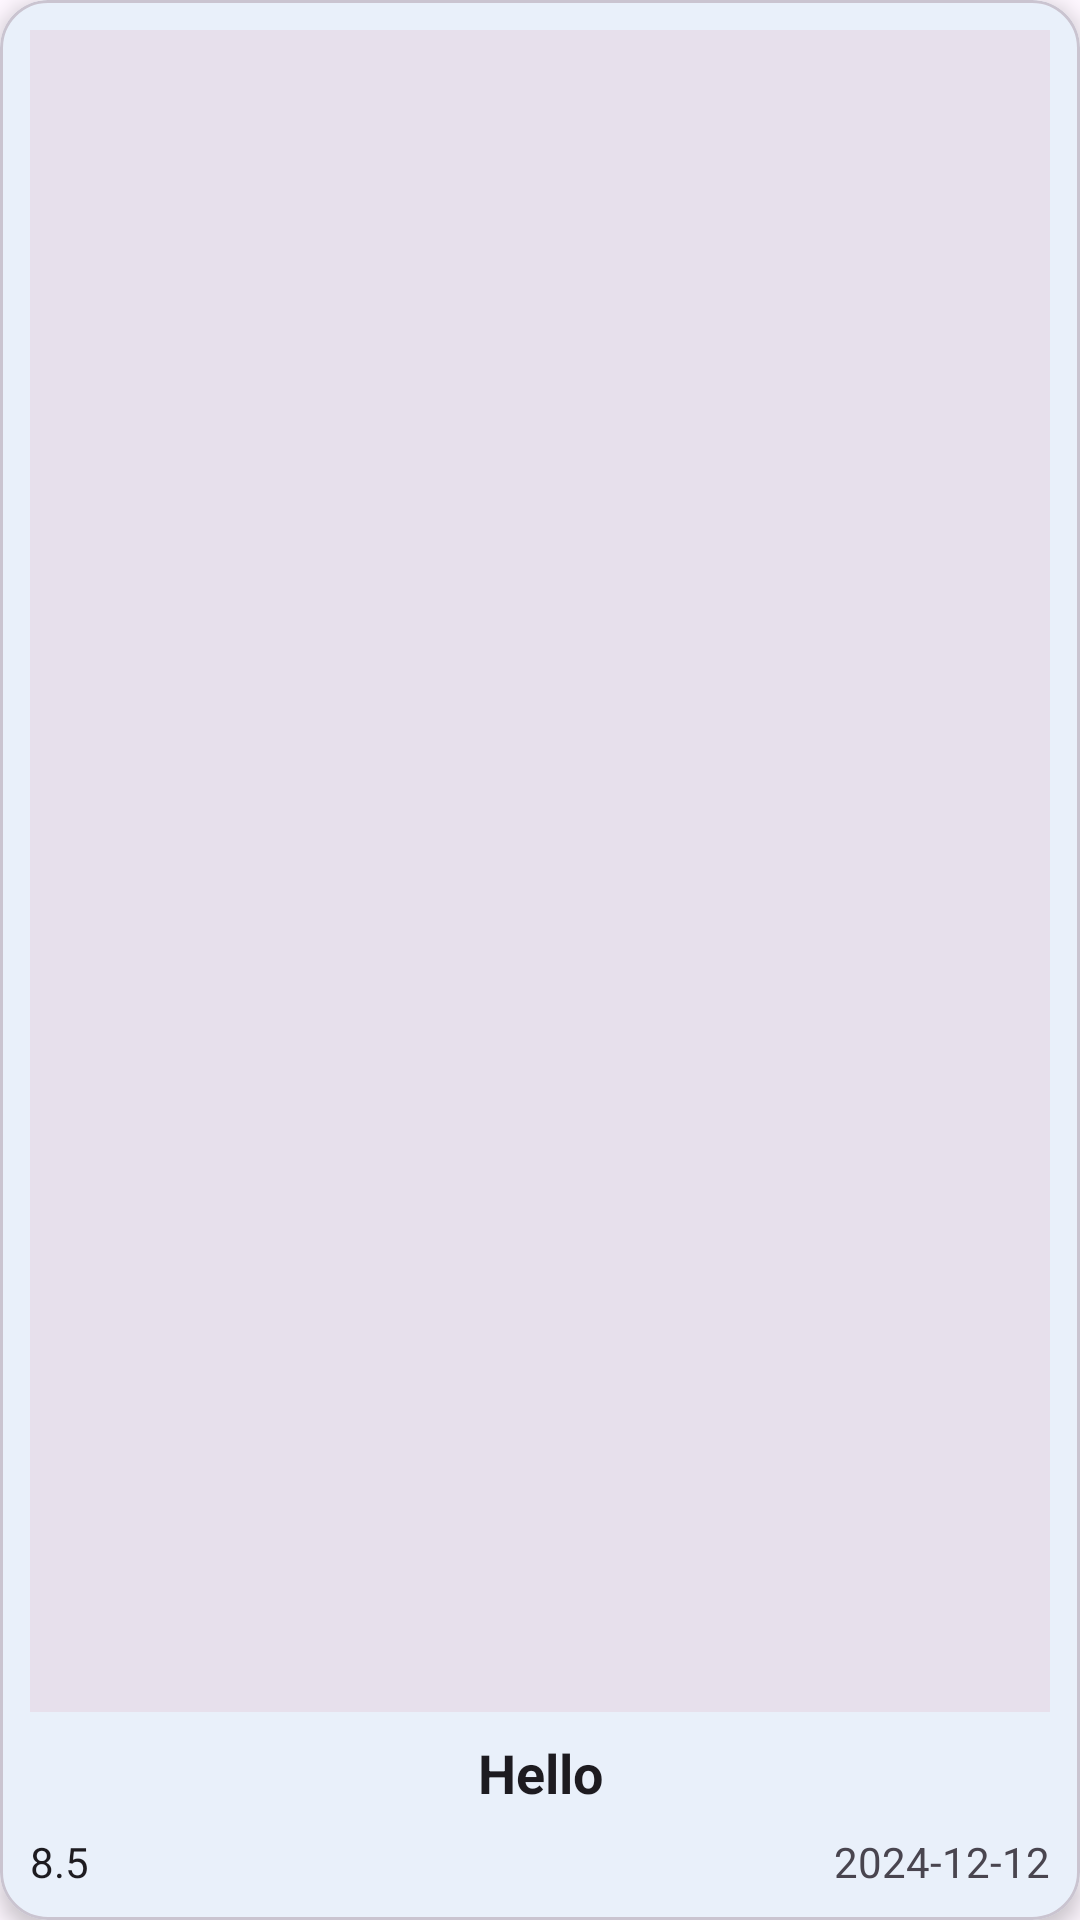

Write the Android layout XML for this screen, with the resource values it uses.
<!-- AndroidManifest.xml: application theme Theme.AplikasiMovie -->
<!-- res/layout/activity_film_item.xml -->
<?xml version="1.0" encoding="utf-8"?>

<com.google.android.material.card.MaterialCardView
    xmlns:android="http://schemas.android.com/apk/res/android"
    xmlns:app="http://schemas.android.com/apk/res-auto"
    android:layout_width="275dp"
    android:layout_height="350dp"
    android:layout_margin="12dp"
    app:cardCornerRadius="16dp"
    app:cardElevation="4dp"
    app:cardBackgroundColor="?attr/colorSurface" >

    <LinearLayout
        android:layout_width="match_parent"
        android:layout_height="match_parent"
        android:orientation="vertical"
        android:padding="10dp" >

        
        <ImageView
            android:id="@+id/film_poster_image_view"
            android:layout_width="match_parent"
            android:layout_height="0dp"
            android:layout_weight="1"
            android:adjustViewBounds="true"
            android:scaleType="centerCrop"
            android:background="?attr/colorSurfaceVariant"
            android:clipToOutline="true"/>

        
        <TextView
            android:id="@+id/movie_item_label"
            android:layout_width="match_parent"
            android:layout_height="wrap_content"
            android:layout_marginTop="8dp"
            android:text="Hello"
            android:textAlignment="center"
            android:textColor="?attr/colorOnSurface"
            android:textSize="18sp"
            android:textStyle="bold" />

        
        <LinearLayout
            android:layout_width="match_parent"
            android:layout_height="wrap_content"
            android:layout_marginTop="8dp"
            android:gravity="center_vertical"
            android:orientation="horizontal">

            <TextView
                android:id="@+id/film_review_label"
                android:layout_width="0dp"
                android:layout_height="wrap_content"
                android:layout_weight="1"
                android:drawableStart="@drawable/baseline_star_24"
                android:drawablePadding="4dp"
                android:text="8.5"
                android:textColor="?attr/colorOnSurface"
                android:textSize="14sp" />

            <TextView
                android:id="@+id/film_release_date_label"
                android:layout_width="wrap_content"
                android:layout_height="wrap_content"
                android:text="2024-12-12"
                android:textColor="?attr/colorOnSurfaceVariant"
                android:textSize="14sp"/>
        </LinearLayout>

    </LinearLayout>
</com.google.android.material.card.MaterialCardView>
<!-- resources referenced by this layout -->
<resources>
  <style name="Theme.AplikasiMovie" parent="Base.Theme.AplikasiMovie" />
  <style name="Base.Theme.AplikasiMovie" parent="Theme.Material3.DayNight.NoActionBar">
          
          
          <item name="colorPrimary">#29add0</item>
      </style>
</resources>
